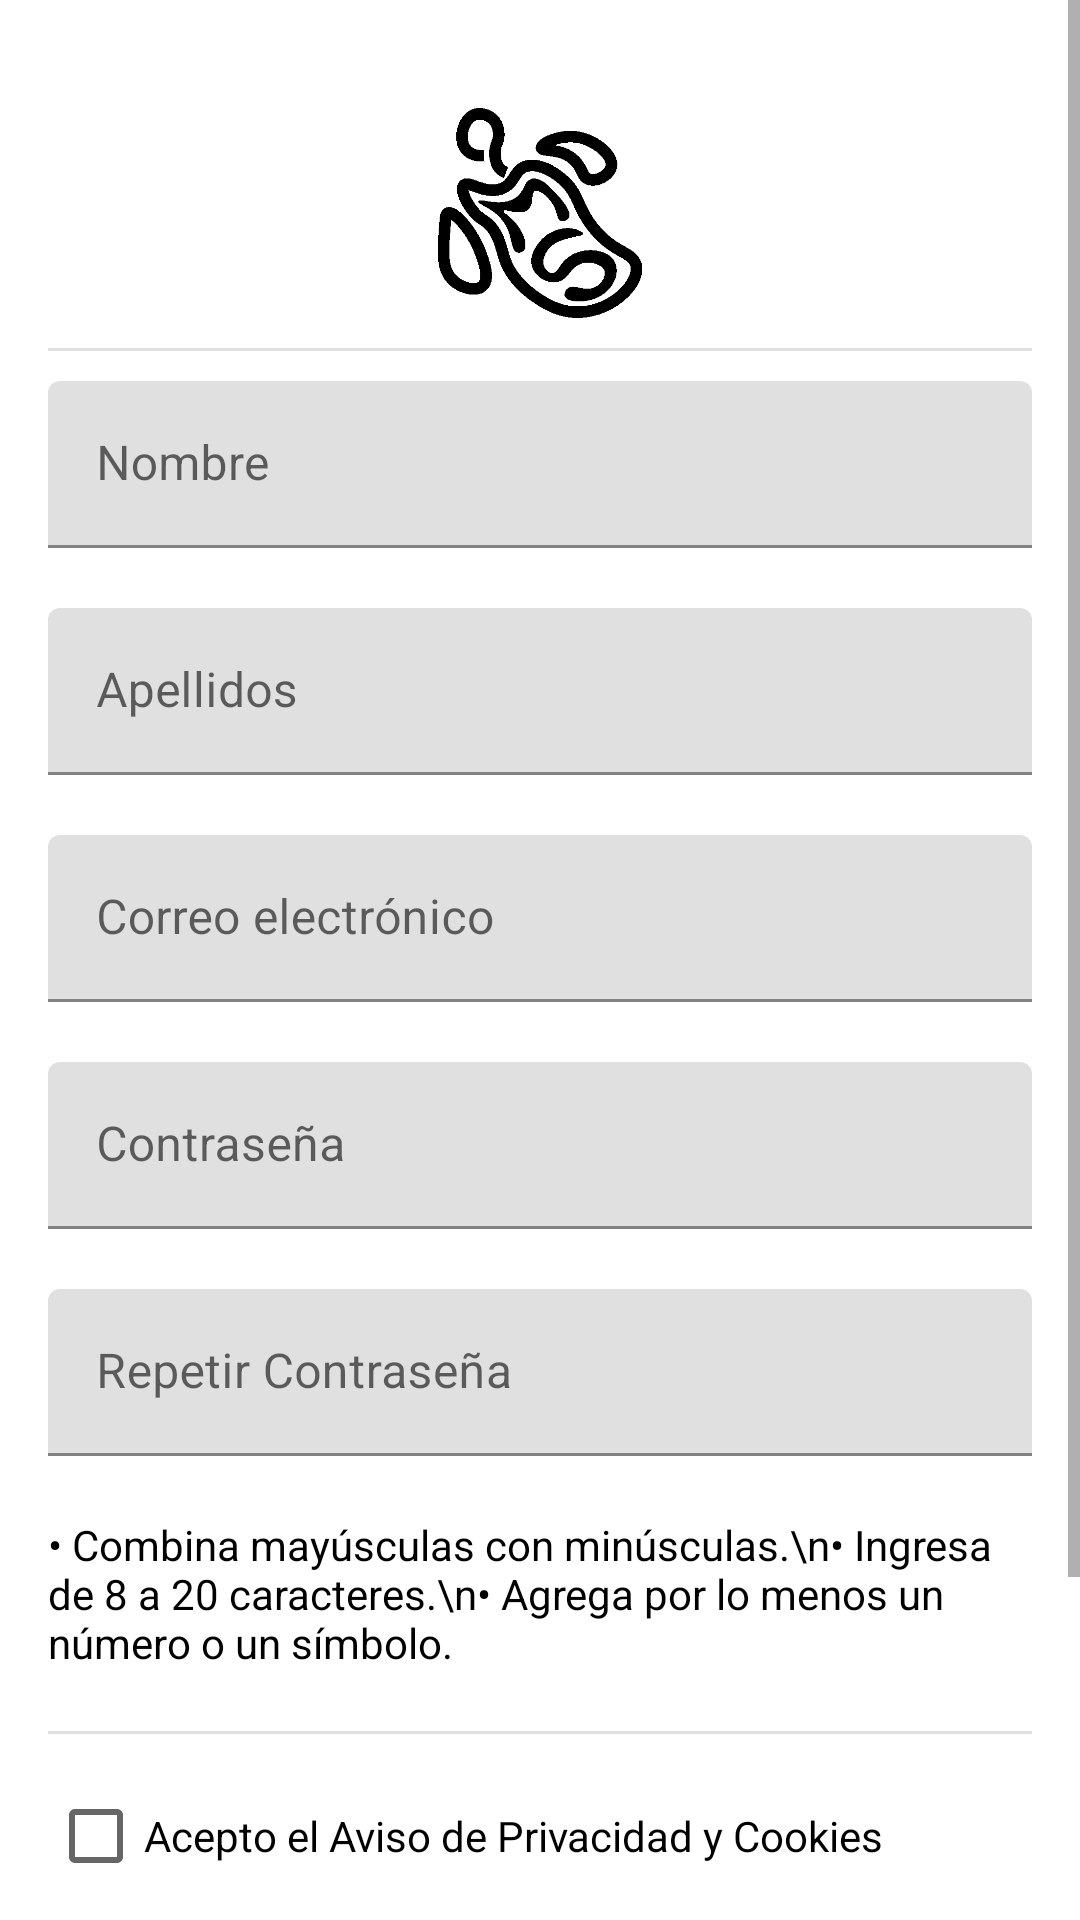

The Android layout XML behind this screen, and the referenced resources:
<!-- AndroidManifest.xml: application theme Theme.MexStyleMX -->
<!-- res/layout/activity_register.xml -->
<?xml version="1.0" encoding="utf-8"?>
<ScrollView
    xmlns:android="http://schemas.android.com/apk/res/android"
    xmlns:app="http://schemas.android.com/apk/res-auto"
    xmlns:tools="http://schemas.android.com/tools"
    android:layout_width="match_parent"
    android:layout_height="match_parent"
    tools:context=".ui.register.RegisterActivity"
    android:orientation="vertical">

    <LinearLayout
        android:layout_marginTop="20dp"
        android:layout_marginBottom="20dp"
        android:layout_width="match_parent"
        android:layout_height="wrap_content"
        android:orientation="vertical"
        android:padding="16sp">
        
        <ImageView
            android:layout_width="70dp"
            android:layout_height="70dp"
            android:src="@drawable/logo"
            android:layout_gravity="center"
            android:layout_marginBottom="10dp"/>

        
        <View
            android:layout_width="match_parent"
            android:layout_height="1dp"
            android:background="?android:attr/dividerHorizontal"
            android:layout_marginBottom="10dp"/>

        
        <com.google.android.material.textfield.TextInputLayout
            android:layout_width="match_parent"
            android:layout_height="wrap_content"
            android:hint="Nombre"
            android:layout_marginBottom="20dp">

            <com.google.android.material.textfield.TextInputEditText
                android:layout_width="match_parent"
                android:layout_height="wrap_content"/>
        </com.google.android.material.textfield.TextInputLayout>

        
        <com.google.android.material.textfield.TextInputLayout
            android:layout_width="match_parent"
            android:layout_height="wrap_content"
            android:hint="Apellidos"
            android:layout_marginBottom="20dp">

            <com.google.android.material.textfield.TextInputEditText
                android:layout_width="match_parent"
                android:layout_height="wrap_content"/>
        </com.google.android.material.textfield.TextInputLayout>

        
        <com.google.android.material.textfield.TextInputLayout
            android:layout_width="match_parent"
            android:layout_height="wrap_content"
            android:hint="Correo electrónico"
            android:layout_marginBottom="20dp">

            <com.google.android.material.textfield.TextInputEditText
                android:layout_width="match_parent"
                android:layout_height="wrap_content"
                android:inputType="textEmailAddress"/>
        </com.google.android.material.textfield.TextInputLayout>

        
        <com.google.android.material.textfield.TextInputLayout
            android:layout_width="match_parent"
            android:layout_height="wrap_content"
            android:hint="Contraseña"
            android:layout_marginBottom="20dp">

            <com.google.android.material.textfield.TextInputEditText
                android:layout_width="match_parent"
                android:layout_height="wrap_content"
                android:inputType="textPassword"/>
        </com.google.android.material.textfield.TextInputLayout>

        
        <com.google.android.material.textfield.TextInputLayout
            android:layout_width="match_parent"
            android:layout_height="wrap_content"
            android:hint="Repetir Contraseña"
            android:layout_marginBottom="20dp">

            <com.google.android.material.textfield.TextInputEditText
                android:layout_width="match_parent"
                android:layout_height="wrap_content"
                android:inputType="textPassword"/>
        </com.google.android.material.textfield.TextInputLayout>

        
        <TextView
            android:layout_width="wrap_content"
            android:layout_height="wrap_content"
            android:text="• Combina mayúsculas con minúsculas.\n• Ingresa de 8 a 20 caracteres.\n• Agrega por lo menos un número o un símbolo."
            android:textColor="@android:color/black"
            android:layout_marginBottom="10dp"/>

        
        <View
            android:layout_width="match_parent"
            android:layout_height="1dp"
            android:background="?android:attr/dividerHorizontal"
            android:layout_marginTop="10dp"
            android:layout_marginBottom="10dp"/>

        
        <CheckBox
            android:layout_width="wrap_content"
            android:layout_height="wrap_content"
            android:text="Acepto el Aviso de Privacidad y Cookies"
            android:textColor="@android:color/black"
            android:layout_marginBottom="20dp"/>

        
        <Button
            android:id="@+id/btnRegister"
            android:layout_width="match_parent"
            android:layout_height="wrap_content"
            android:text="Crear Cuenta"
            android:backgroundTint="@android:color/black"
            android:layout_marginTop="8dp"/>

        
        <TextView
            android:layout_width="wrap_content"
            android:layout_height="wrap_content"
            android:layout_marginTop="16dp"
            android:layout_marginBottom="16dp"
            android:text="¿YA TIENES UNA CUENTA? INICIA SESION"
            android:textColor="@android:color/black"/>
    </LinearLayout>
</ScrollView>
<!-- resources referenced by this layout -->
<resources>
  <!-- drawable logo: png bitmap (drawable, 8211 bytes) -->
  <style name="Theme.MexStyleMX" parent="Theme.MaterialComponents.DayNight.DarkActionBar">
          
          <item name="colorPrimary">@color/purple_500</item>
          <item name="colorPrimaryVariant">@color/purple_700</item>
          <item name="colorOnPrimary">@color/white</item>
          
          <item name="colorSecondary">@color/teal_200</item>
          <item name="colorSecondaryVariant">@color/teal_700</item>
          <item name="colorOnSecondary">@color/black</item>
          
          <item name="android:statusBarColor">?attr/colorPrimaryVariant</item>
          
      </style>
  <color name="purple_500">#555555</color>
  <color name="purple_700">#303030</color>
  <color name="white">#FFFFFFFF</color>
  <color name="teal_200">#FF03DAC5</color>
  <color name="teal_700">#FF018786</color>
  <color name="black">#FF000000</color>
</resources>
